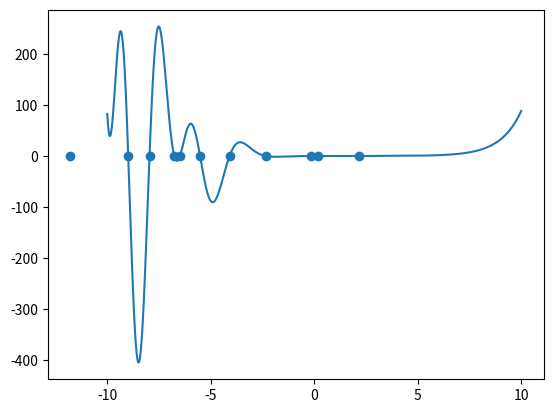

Write the Python code that produced this figure.
import numpy as np
import matplotlib.pyplot as plt
from scipy.special import airy,jv,spherical_jn

##################################################################################################
# Derivative functions

def first_derivative(f,x,step_size=1e-6):
	""" Computes the first-order derivative of the callable 'f'
	    using the finite-differences step size 'step_size'. """

	deriv = ( f(x+step_size) - f(x) ) / step_size

	return deriv

def second_derivative(f,x,step_size=1e-6):
	""" Computes the second-order derivative of the callable 'f'
	    using the finite-differences step size 'step_size'. """

	deriv = ( first_derivative(f,x+step_size) - first_derivative(f,x) ) / step_size

	return deriv

##################################################################################################
# Solvers

def newton_raphson(f,initial_guess,prec=1e-6,max_steps=1000000):
	""" Finds the first root of the supplied function 'f'
	    (which must be a callable that returns a single value),
	    using the Newton-Raphson method, given the starting initial
	    guess 'initial_guess', to the precision 'prec'. """

	x = initial_guess
	precision_satisfied = False
	step = 0
	while (not precision_satisfied and step<max_steps):
		if (step == max_steps-1):
			break
		fnc = f(x)
		f_p = first_derivative(f,x)
		x_new = x - fnc/f_p
		delta = x_new - x
		if ( abs(delta) < prec ):
			precision_satisfied = True
		x = x_new
		step += 1
	
	if ( step == (max_steps-1) ):
		print("WARNING: Did not find a root in %d steps. Returned value of x is not a root." % (max_steps))
		return x,False
	else:
		return x,True

def halley(f,initial_guess,prec=1e-6,max_steps=1000000):
	""" Finds the first root of the supplied function 'f'
	    (which must be a callable that returns a single value),
	    using Halley's method, given the starting initial guess
	    'initial_guess', to the precision 'prec'. """

	x = initial_guess
	precision_satisfied = False
	step = 0
	while (not precision_satisfied and step<max_steps):
		fnc = f(x)
		f_p = first_derivative(f,x)
		f_pp = second_derivative(f,x)
		x_new = x - ( 2*fnc*f_p ) / ( 2*f_p**2 - fnc*f_pp )
		delta = x_new - x
		if ( abs(delta) < prec ):
			precision_satisfied = True
		x = x_new
		step += 1

	if ( step == (max_steps-1) ):
		print("WARNING: Did not find a root in %d steps. Returned value of x is not a root." % (max_steps))
		return x,False
	else:
		print("Took %d steps" % (step))
		return x,True

##################################################################################################

def find_multiple_roots(f,min,max,max_guesses=100,solver='newton-raphson'):
	""" Bootstraps the supplied solving function 'solver' using a
	    random guess each time, in order to potentially find
	    multiple roots of the supplied function 'f'. The guesses
	    all lie in the range ['min','max'], and this function will
	    iterate until 'max_guesses' guesses have been exhausted.

	    There is no guarantee that all roots will be found, especially
	    if 'max_guesses' is small. """

	guess_count = 0
	roots = []
	while (guess_count < max_guesses):
		guess = np.random.random() * (max-min) + min
		if (solver == 'newton-raphson'):
			x_root,success_flag = newton_raphson(mytestfunc,guess)
		elif (solver == 'halley'):
			x_root,success_flag = halley(mytestfunc,guess)
		else:
			print('ERROR: Solver not recognised!')
			exit()

		# Check whether this is truly a new root, to some tolerance
		new_root = True
		if ( len(roots) == 0 ): # If we've not yet found any roots, it must be a new root
			new_root = True
		else: # Otherwise, check that this new root differs from all others by some tolerance
			for root in roots:
				diff = root - x_root
				if ( abs(diff) < 1e-3 ):
					new_root = False
		if ( success_flag and new_root ):
			roots.append(x_root)

		guess_count += 1
	
	num_roots_found = len(roots)

	print("Found %d roots in %d guesses" % (num_roots_found,max_guesses))

	return roots
	
##################################################################################################
# Test functions

def mytestfunc(x):
	""" Some weird complicated test function I came up with.
		I count 10 roots in the range [-10,10]. """
		
	func = x**2 * (x**2 * jv(3,x) - 1) * airy(x)[0] + 0.01 * ( np.cosh(x) - 0.1*np.exp(x) )
	return func

##################################################################################################
# Run solver

# NOTE: The solvers may find roots outside of the range [min,max] due to the nature of the algorithms

min,max = -10,10
grid = np.linspace(min,max,1000)
func_grid = mytestfunc(grid)

roots = find_multiple_roots(mytestfunc,min,max,solver='halley')
print(roots)
zeroes = [ 0 for x in roots ]

plt.plot(grid,func_grid)
plt.scatter(roots,zeroes)
plt.show()
